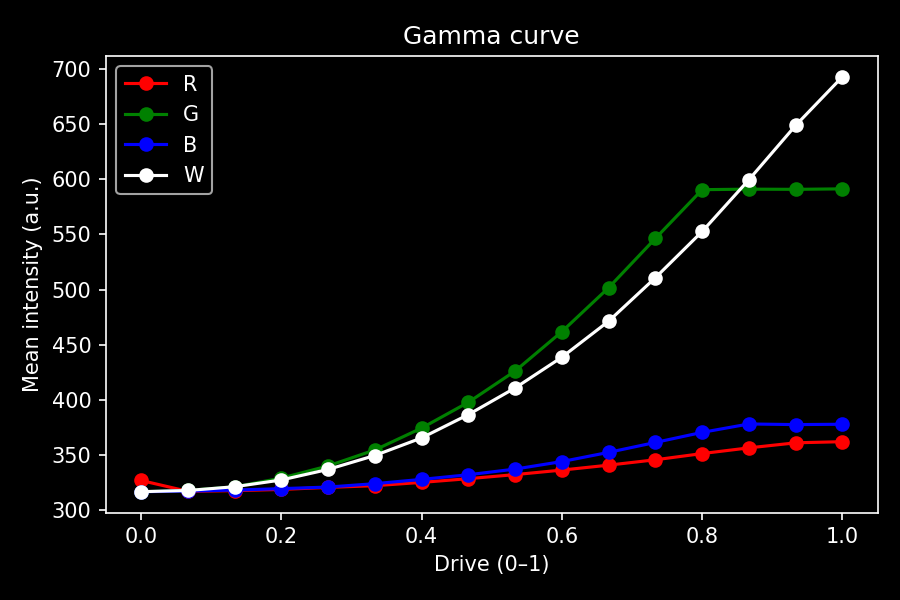

The file beside this chart, header and first rows:
drive, R, G, B, W
0.0, 327.1, 316.8, 316.9, 316.9
0.06667, 317.3, 318.1, 317.5, 318
0.1333, 317.9, 321.3, 318.4, 321.4
0.2, 319, 329.2, 319.7, 327.5
0.2667, 320.8, 340.3, 321.1, 337.1
0.3333, 322.4, 354.7, 324.2, 349.7
0.4, 325.3, 374.5, 328.1, 365.6
0.4667, 328.7, 397.9, 332.3, 386.8
0.5333, 332.4, 426.3, 337.4, 410.9
0.6, 336.5, 462, 344.2, 438.8
0.6667, 341, 501.7, 352.6, 471.4
0.7333, 345.8, 546.4, 361.5, 510.8
0.8, 351.5, 590.6, 370.7, 552.7
0.8667, 356.6, 591.1, 378.3, 599.6
0.9333, 361.2, 590.9, 377.7, 648.8
1.0, 362.2, 591.3, 378, 692.9
